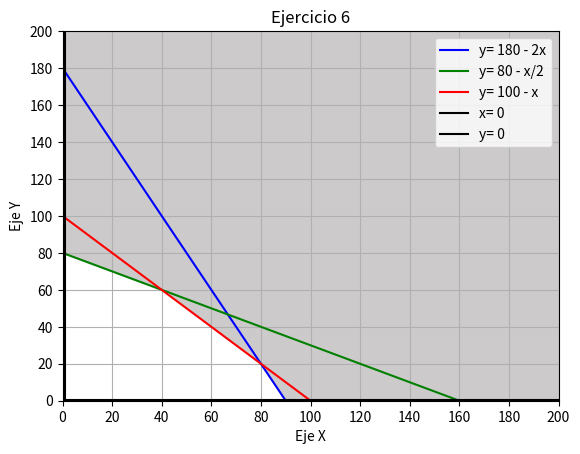

Python code for this plot:
from matplotlib import pyplot as plt
import numpy as np

# Funciones a graficar (Restricciones)
f = lambda x: 180 - 2*x
g = lambda x: 80 - x/2
h = lambda x: 100 - x

# Valores del eje x
x = np.linspace(0, 200, 200)

plt.plot(x,f(x),'b',label="y= 180 - 2x") # Graficar función
plt.plot(x,g(x),'g',label="y= 80 - x/2") # Graficar función
plt.plot(x,h(x),'r',label="y= 100 - x") # Graficar función
plt.plot(np.full(201,1),np.array(range(0,201)),'k',label="x= 0") # Graficar eje y
plt.plot(x,np.full(200,0.5),'k',label="y= 0")  # Graficar eje x
plt.fill_between(x, 200, f(x), color="#cccaca") # Sombrear región entre y=200 y y=función
plt.fill_between(x, 200, g(x), color="#cccaca") # Sombrear región entre y=200 y y=función
plt.fill_between(x, 200, h(x), color="#cccaca") # Sombrear región entre y=200 y y=función

plt.title('Ejercicio 6') # Título de la gráfica
plt.xlabel("Eje X") # Título del eje horizontal
plt.ylabel("Eje Y") # Título del eje vertical
plt.legend(loc=1) # Nombre de las funciones
plt.grid() # Cuadricula

plt.ylim(0, 200) # Límites del eje y
plt.xlim(0, 200) # Límites del eje x
plt.yticks(np.array(range(0,201,20))) # Escala del eje y
plt.xticks(np.array(range(0,201,20))) # Escala del eje x

plt.show() # Mostrar gráfico